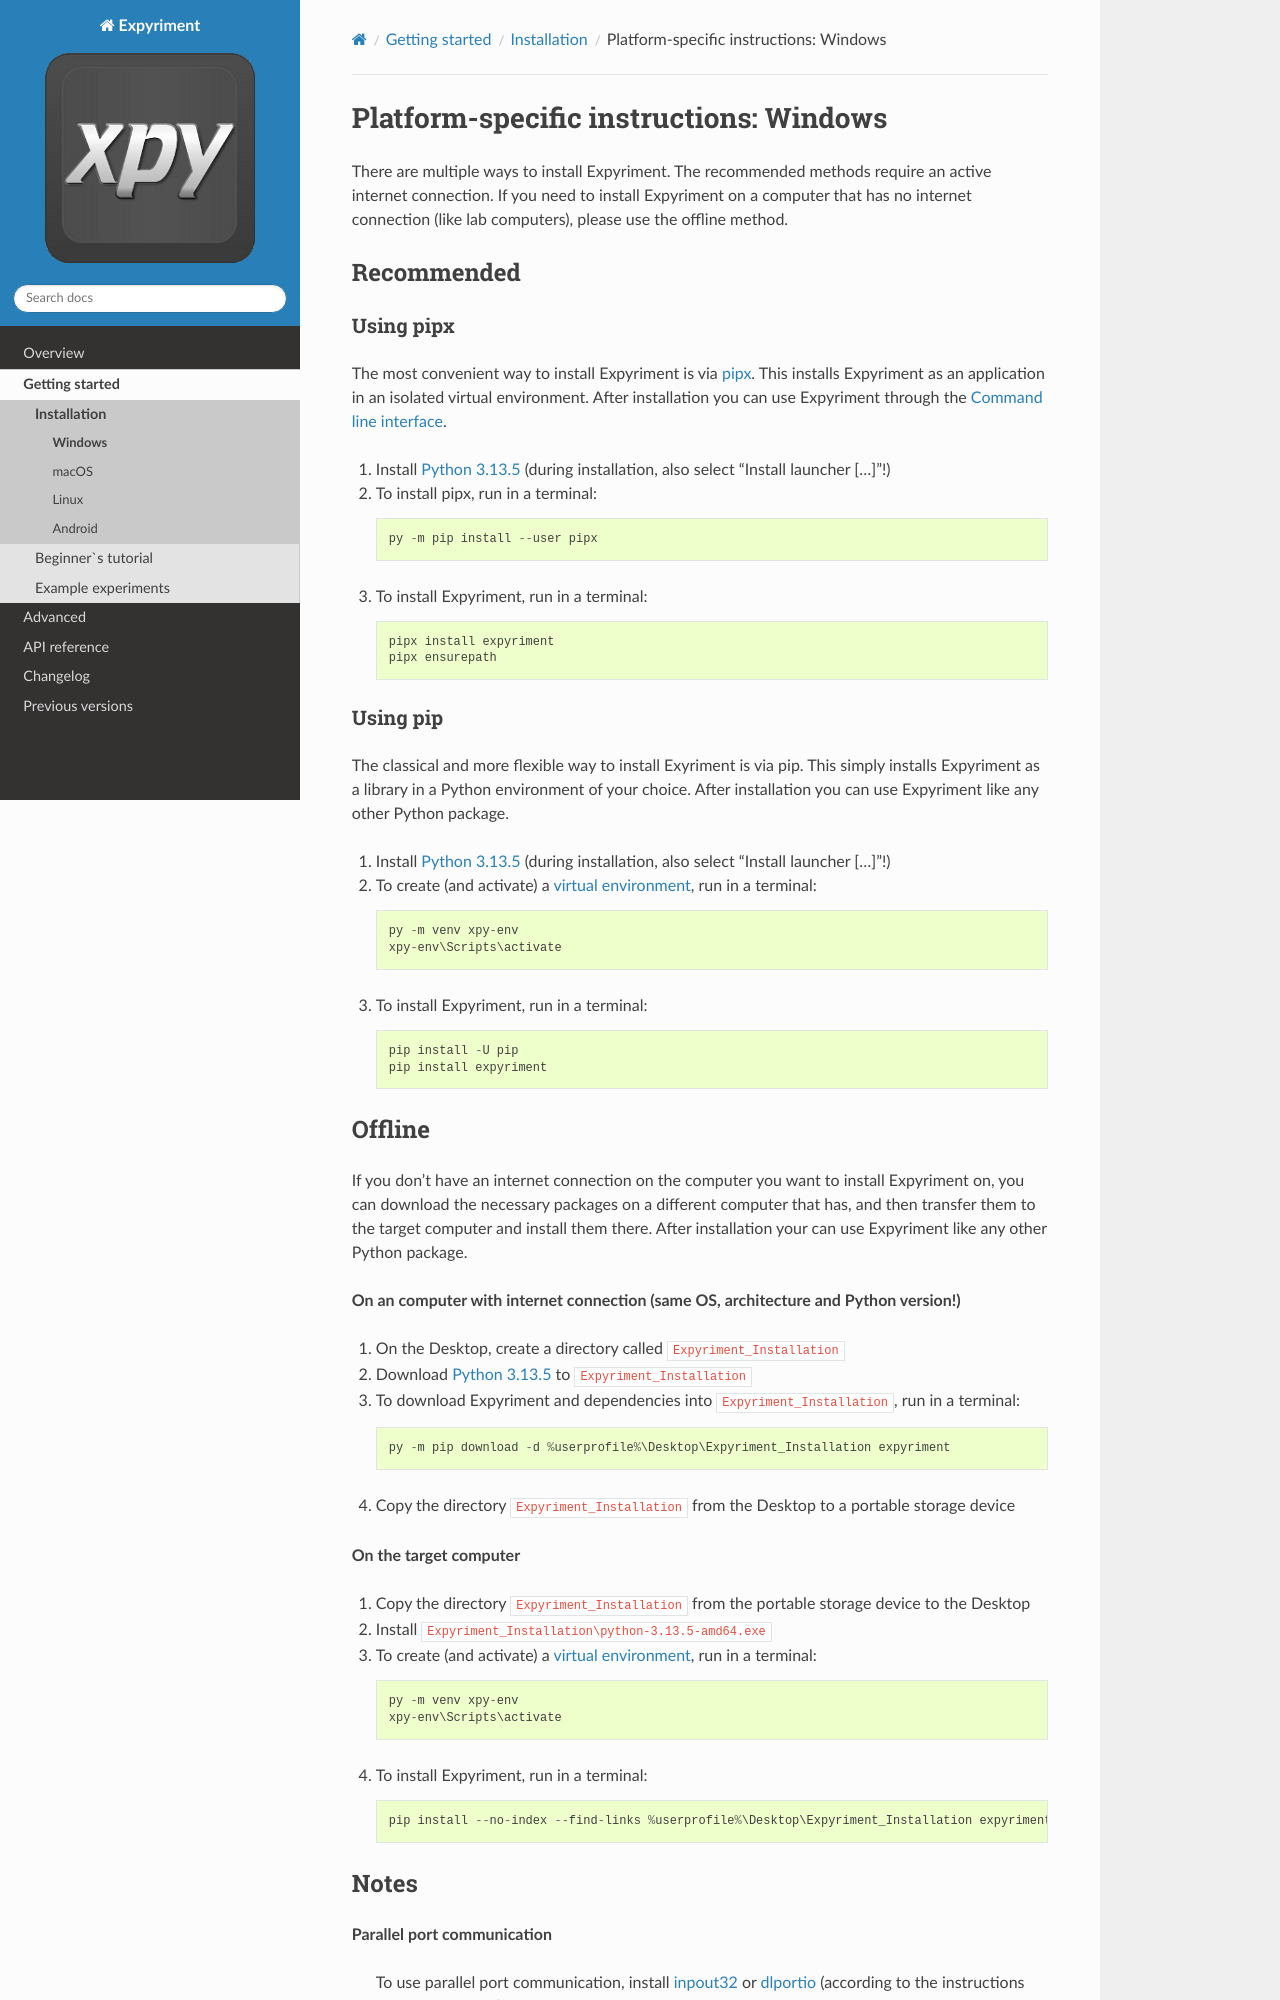

repository: expyriment/documentation · page: Installation.Windows.html · generator: sphinx

Platform-specific instructions: Windows
=======================================

There are multiple ways to install Expyriment. The recommended methods
require an active internet connection. If you need to install Expyriment on
a computer that has no internet connection (like lab computers), please use the
offline method.


Recommended
-----------

Using pipx
~~~~~~~~~~

The most convenient way to install Expyriment is via `pipx`_.
This installs Expyriment as an application in an isolated virtual environment.
After installation you can use Expyriment through the :doc:`CommandLineInterface`.

1. Install `Python 3.13.5`_ (during installation, also select "Install launcher [...]"!)

2. To install pipx, run in a terminal:
   ::

       py -m pip install --user pipx

3. To install Expyriment, run in a terminal:
   ::

       pipx install expyriment
       pipx ensurepath


Using pip
~~~~~~~~~

The classical and more flexible way to install Exyriment is via pip.
This simply installs Expyriment as a library in a Python environment of your choice.
After installation you can use Expyriment like any other Python package.

1. Install `Python 3.13.5`_ (during installation, also select "Install launcher [...]"!)

2. To create (and activate) a `virtual environment`_, run in a terminal:
   ::

       py -m venv xpy-env
       xpy-env\Scripts\activate

3. To install Expyriment, run in a terminal:
   ::

       pip install -U pip
       pip install expyriment


Offline
-------

If you don't have an internet connection on the computer you want to install Expyriment on,
you can download the necessary packages on a different computer that has, and then transfer
them to the target computer and install them there.
After installation your can use Expyriment like any other Python package.

**On an computer with internet connection (same OS, architecture and Python version!)**

1. On the Desktop, create a directory called ``Expyriment_Installation``

2. Download `Python 3.13.5`_ to ``Expyriment_Installation``

3. To download Expyriment and dependencies into ``Expyriment_Installation``, run in a terminal:
   ::

       py -m pip download -d %userprofile%\Desktop\Expyriment_Installation expyriment

4. Copy the directory ``Expyriment_Installation`` from the Desktop to a portable storage device


**On the target computer**

1. Copy the directory ``Expyriment_Installation`` from the portable storage device to the Desktop

2. Install ``Expyriment_Installation\python-3.13.5-amd64.exe``

3. To create (and activate) a `virtual environment`_, run in a terminal:
   ::

       py -m venv xpy-env
       xpy-env\Scripts\activate

4. To install Expyriment, run in a terminal:
   ::

       pip install --no-index --find-links %userprofile%\Desktop\Expyriment_Installation expyriment
